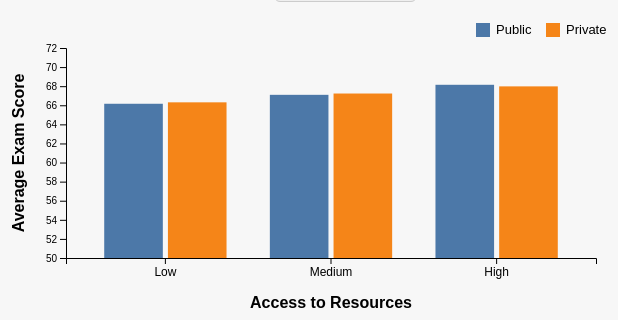
D3 v7 page, settled after 360 driven frames (6 s of simulated time); the page loaded 1 data file(s).


// ── test2.js
const tooltip = d3.select("body")
  .append("div")
  .style("position", "absolute")
  .style("background", "white")
  .style("border", "1px solid #ccc")
  .style("padding", "8px 10px")
  .style("border-radius", "6px")
  .style("pointer-events", "none")
  .style("font-size", "13px")
  .style("box-shadow", "0 2px 8px rgba(0,0,0,0.12)")
  .style("display", "none");

const margin = { top: 40, right: 30, bottom: 70, left: 60 };
const width = 620 - margin.left - margin.right;
const height = 320 - margin.top - margin.bottom;

const svg = d3.select("svg")
  .attr("width", width + margin.left + margin.right)
  .attr("height", height + margin.top + margin.bottom);

const chart = svg.append("g")
  .attr("transform", `translate(${margin.left},${margin.top})`);

const colorScale = d3.scaleOrdinal()
  .domain(["Public", "Private"])
  .range(["#4C78A8", "#F58518"]);

d3.text("student_performance.csv").then(raw => {
  const lines = raw.trim().split(/\r?\n/);

  // handles your dataset format with the extra first row
  const cleaned = [lines[1], ...lines.slice(2)].join("\n");

  const data = d3.csvParse(cleaned, d => ({
    Exam_Score: +String(d.Exam_Score).trim(),
    Sleep_Hours: +String(d.Sleep_Hours).trim(),
    Motivation_Level: String(d.Motivation_Level).trim(),
    Family_Income: String(d.Family_Income).trim(),
    Physical_Activity: +String(d.Physical_Activity).trim(),
    Access_to_Resources: String(d.Access_to_Resources).trim(),
    School_Type: String(d.School_Type).trim()
  })).filter(d =>
    !isNaN(d.Exam_Score) &&
    !isNaN(d.Sleep_Hours) &&
    !isNaN(d.Physical_Activity) &&
    d.Motivation_Level &&
    d.Family_Income &&
    d.Access_to_Resources &&
    d.School_Type
  );

  data.forEach(d => {
    if (d.Sleep_Hours < 6) {
      d.Sleep_Group = "Low";
    } else if (d.Sleep_Hours <= 7) {
      d.Sleep_Group = "Medium";
    } else {
      d.Sleep_Group = "High";
    }

    if (d.Physical_Activity <= 2) {
      d.Physical_Activity_Group = "Low";
    } else if (d.Physical_Activity <= 4) {
      d.Physical_Activity_Group = "Medium";
    } else {
      d.Physical_Activity_Group = "High";
    }
  });

  updateChart(data, "Access_to_Resources");

  d3.select("#dropdown").on("change", function () {
    const selected = d3.select("#dropdown").property("value");
    updateChart(data, selected);
  });
});

function updateChart(data, category) {
  const orderedLevels = ["Low", "Medium", "High"];
  const orderedSchools = ["Public", "Private"];

  const grouped = d3.rollups(
    data,
    v => d3.mean(v, d => d.Exam_Score),
    d => d[category],
    d => d.School_Type
  );

  const categoryValues = grouped
    .map(d => d[0])
    .sort((a, b) => {
      const ai = orderedLevels.indexOf(a);
      const bi = orderedLevels.indexOf(b);

      if (ai !== -1 && bi !== -1) return ai - bi;
      if (ai !== -1) return -1;
      if (bi !== -1) return 1;
      return d3.ascending(a, b);
    });

  const newData = [];
  grouped.forEach(([groupName, schoolEntries]) => {
    orderedSchools.forEach(school => {
      const found = schoolEntries.find(d => d[0] === school);
      if (found) {
        newData.push({
          category: groupName,
          school,
          Exam_Score: found[1]
        });
      }
    });
  });

  const x0 = d3.scaleBand()
    .domain(categoryValues)
    .range([0, width])
    .padding(0.2);

  const x1 = d3.scaleBand()
    .domain(orderedSchools)
    .range([0, x0.bandwidth()])
    .padding(0.08);

  const y = d3.scaleLinear()
    .domain([50, d3.max(newData, d => d.Exam_Score) + 2])
    .nice()
    .range([height, 0]);

  chart.selectAll("*").remove();

  chart.append("g")
    .attr("transform", `translate(0,${height})`)
    .call(d3.axisBottom(x0))
    .selectAll("text")
    .style("font-size", "12px");

  chart.append("g")
    .call(d3.axisLeft(y));

  const group = chart.selectAll(".group")
    .data(categoryValues)
    .join("g")
    .attr("class", "group")
    .attr("transform", d => `translate(${x0(d)},0)`);

  group.selectAll("rect")
    .data(groupName => newData.filter(d => d.category === groupName))
    .join("rect")
    .attr("x", d => x1(d.school))
    .attr("y", d => y(d.Exam_Score))
    .attr("width", x1.bandwidth())
    .attr("height", d => height - y(d.Exam_Score))
    .attr("fill", d => colorScale(d.school))
    .on("mouseover", function (event, d) {
      d3.select(this).attr("opacity", 0.8);
      tooltip
        .style("display", "block")
        .html(
          `<strong>${d.category}</strong><br>` +
          `School Type: ${d.school}<br>` +
          `Avg Score: ${d.Exam_Score.toFixed(2)}`
        )
        .style("left", `${event.pageX + 10}px`)
        .style("top", `${event.pageY - 28}px`);
    })
    .on("mousemove", function (event) {
      tooltip
        .style("left", `${event.pageX + 10}px`)
        .style("top", `${event.pageY - 28}px`);
    })
    .on("mouseout", function () {
      d3.select(this).attr("opacity", 1);
      tooltip.style("display", "none");
    });

  chart.append("text")
    .attr("x", width / 2)
    .attr("y", height + 50)
    .attr("text-anchor", "middle")
    .style("font-weight", "bold")
    .text(category.replaceAll("_", " "));

  chart.append("text")
    .attr("transform", "rotate(-90)")
    .attr("x", -height / 2)
    .attr("y", -42)
    .attr("text-anchor", "middle")
    .style("font-weight", "bold")
    .text("Average Exam Score");

  const legend = chart.append("g")
    .attr("class", "legend")
    .attr("transform", `translate(${width - 120}, -25)`);

  orderedSchools.forEach((school, i) => {
    const row = legend.append("g")
      .attr("transform", `translate(${i * 70}, 0)`);

    row.append("rect")
      .attr("width", 14)
      .attr("height", 14)
      .attr("fill", colorScale(school));

    row.append("text")
      .attr("x", 20)
      .attr("y", 11)
      .text(school);
  });
}

### data: student_performance.csv
StudentPerformance-dataset
Hours_Studied, Attendance, Access_to_Resources, Extracurricular_Activities, Sleep_Hours, Previous_Scores, Motivation_Level, Family_Income, School_Type, Peer_Influence, Physical_Activity, Learning_Disabilities, Exam_Score
23, 84, High, No, 7, 73, Low, Low, Public, Positive, 3, No, 67
19, 64, Medium, No, 8, 59, Low, Medium, Public, Negative, 4, No, 61
24, 98, Medium, Yes, 7, 91, Medium, Medium, Public, Neutral, 4, No, 74
29, 89, Medium, Yes, 8, 98, Medium, Medium, Public, Negative, 4, No, 71
19, 92, Medium, Yes, 6, 65, Medium, Medium, Public, Neutral, 4, No, 70
19, 88, Medium, Yes, 8, 89, Medium, Medium, Public, Positive, 3, No, 71
29, 84, Low, Yes, 7, 68, Low, Low, Private, Neutral, 2, No, 67
25, 78, High, Yes, 6, 50, Medium, High, Public, Negative, 2, No, 66
17, 94, High, No, 6, 80, High, Medium, Private, Neutral, 1, No, 69
23, 98, Medium, Yes, 8, 71, Medium, High, Public, Positive, 5, No, 72
17, 80, High, No, 8, 88, Medium, Medium, Private, Neutral, 4, No, 68
17, 97, High, Yes, 6, 87, Low, Low, Private, Neutral, 2, No, 71
21, 83, Medium, Yes, 8, 97, Low, Medium, Public, Positive, 4, No, 70
9, 82, Medium, Yes, 8, 72, Medium, Medium, Private, Positive, 3, No, 66
10, 78, High, Yes, 8, 74, Medium, Low, Private, Neutral, 4, No, 65
17, 68, Medium, No, 8, 70, Medium, Medium, Private, Positive, 4, No, 64
14, 60, Low, Yes, 10, 65, Low, High, Private, Positive, 3, No, 60
22, 70, Medium, Yes, 6, 82, Medium, Low, Public, Neutral, 3, No, 65
15, 80, Medium, Yes, 9, 91, Low, Low, Public, Positive, 2, No, 67
12, 75, High, Yes, 7, 58, Medium, Medium, Private, Positive, 4, No, 66
29, 78, Medium, No, 5, 99, High, High, Public, Negative, 1, No, 69
19, 99, High, No, 6, 84, Medium, Medium, Public, Neutral, 3, No, 72
20, 74, High, No, 8, 89, Low, Medium, Public, Negative, 2, No, 66
11, 78, Medium, Yes, 8, 100, High, Low, Public, Neutral, 3, No, 66
17, 65, High, Yes, 5, 75, Medium, Low, Public, Positive, 3, No, 63
21, 62, Low, Yes, 6, 54, High, High, Public, Positive, 3, No, 64
13, 91, Medium, No, 6, 90, Medium, High, Public, Negative, 2, Yes, 65
22, 83, High, Yes, 6, 94, Medium, High, Public, Neutral, 2, No, 71
16, 90, Medium, No, 4, 58, Medium, Low, Public, Neutral, 3, No, 66
18, 66, High, No, 4, 51, Low, Low, Private, Neutral, 2, No, 64
16, 83, Medium, No, 6, 57, Medium, High, Public, Positive, 4, Yes, 63
31, 70, High, Yes, 7, 66, Medium, High, Public, Negative, 3, No, 69
20, 69, Medium, Yes, 8, 96, Medium, Medium, Public, Positive, 3, No, 67
14, 60, Medium, No, 5, 50, Medium, Medium, Public, Neutral, 3, No, 61
25, 65, Medium, No, 5, 90, Medium, Medium, Public, Positive, 3, No, 68
13, 72, Medium, No, 6, 93, Low, Low, Public, Negative, 3, No, 61
21, 65, Low, Yes, 7, 91, Low, Medium, Public, Positive, 3, No, 64
8, 99, Medium, No, 9, 54, Low, Low, Public, Neutral, 5, No, 67
12, 72, Medium, Yes, 8, 84, Medium, Low, Public, Positive, 5, No, 63
21, 65, Medium, Yes, 6, 98, Low, Medium, Public, Negative, 4, No, 64
24, 68, Medium, No, 8, 56, Low, High, Public, Neutral, 1, No, 67
21, 84, Medium, Yes, 6, 52, Low, Medium, Public, Neutral, 2, Yes, 65
19, 63, High, No, 7, 94, Medium, Medium, Private, Positive, 3, No, 64
18, 94, High, Yes, 7, 82, Medium, Medium, Private, Negative, 2, Yes, 70
11, 98, Medium, Yes, 9, 82, Low, Medium, Private, Positive, 3, No, 68
16, 70, Medium, Yes, 8, 98, Medium, Medium, Public, Positive, 3, No, 65
17, 78, Medium, Yes, 6, 88, Medium, Medium, Private, Positive, 3, No, 68
26, 61, Low, Yes, 6, 70, Medium, Low, Public, Positive, 3, No, 64
22, 86, Medium, Yes, 7, 72, Low, Low, Public, Positive, 2, No, 68
9, 77, Medium, No, 5, 57, Medium, Medium, Public, Neutral, 3, No, 63
22, 71, Medium, Yes, 7, 65, Low, Medium, Public, Positive, 4, No, 64
18, 68, Medium, No, 7, 72, Medium, Medium, Public, Neutral, 3, No, 64
16, 86, Medium, Yes, 8, 63, Medium, Medium, Public, Positive, 4, No, 67
24, 77, Low, No, 8, 96, Medium, Medium, Public, Neutral, 3, No, 67
26, 67, High, Yes, 7, 51, Low, High, Private, Neutral, 4, Yes, 66
26, 88, High, Yes, 5, 79, Medium, Low, Private, Positive, 4, No, 72
15, 83, High, No, 5, 89, Low, Medium, Public, Neutral, 2, Yes, 65
18, 94, Medium, Yes, 6, 87, High, Medium, Public, Positive, 4, No, 71
22, 65, Low, No, 8, 82, Medium, Medium, Public, Positive, 1, No, 66
... 6,548 more rows